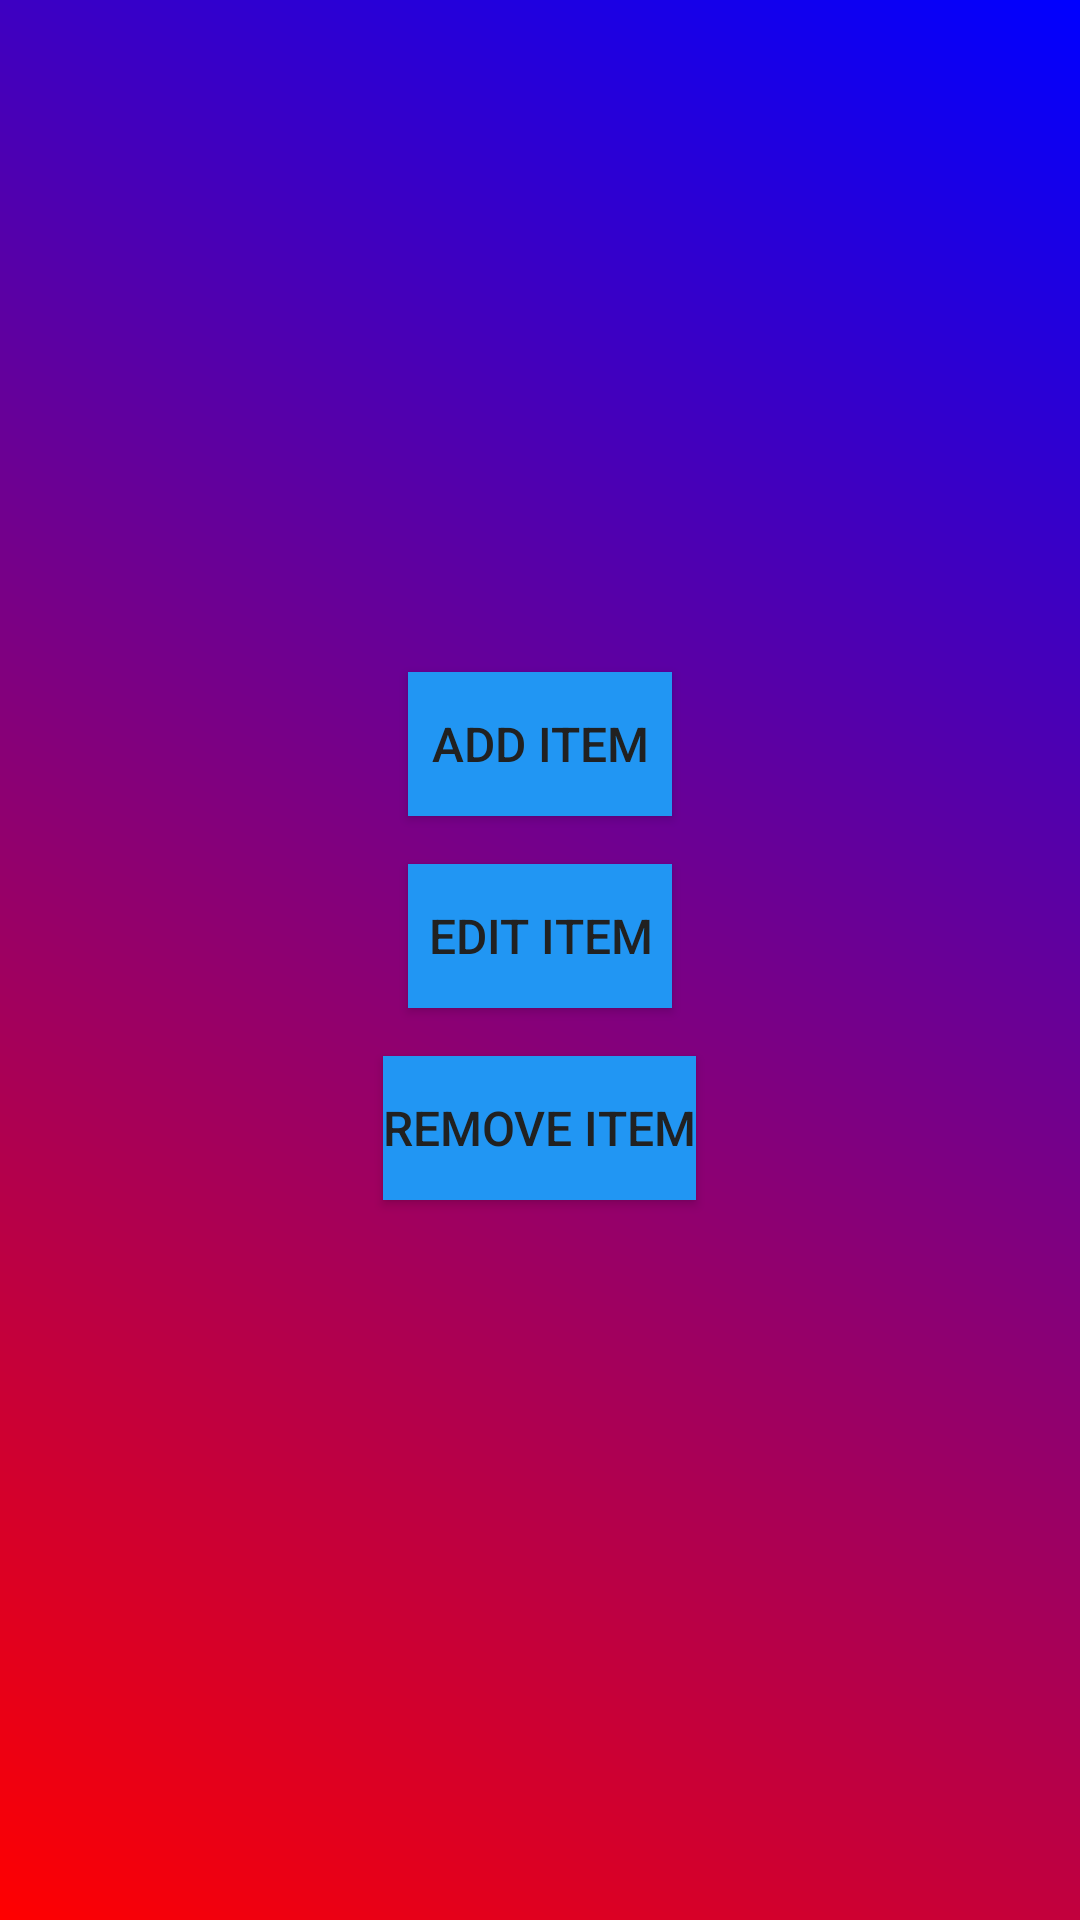

Android layout source for this screen:
<!-- AndroidManifest.xml: application theme Theme.AppCompat.Light.NoActionBar -->
<!-- res/layout/activity_manage_menu.xml -->
<?xml version="1.0" encoding="utf-8"?>
<LinearLayout xmlns:android="http://schemas.android.com/apk/res/android"
    android:layout_width="match_parent"
    android:layout_height="match_parent"
    android:orientation="vertical"
    android:gravity="center"
    android:padding="16dp"
    android:background="@drawable/layout_background">

    <Button
        android:id="@+id/btnAddItem"
        android:layout_width="wrap_content"
        android:layout_height="wrap_content"
        android:text="Add Item"
        android:textSize="16sp"
        android:textColor="@color/colorTextPrimary"
        android:background="@drawable/button_bg"
        android:layout_marginBottom="16dp" />

    <Button
        android:id="@+id/btnEditItem"
        android:layout_width="wrap_content"
        android:layout_height="wrap_content"
        android:text="Edit Item"
        android:textSize="16sp"
        android:textColor="@color/colorTextPrimary"
        android:background="@drawable/button_bg"
        android:layout_marginBottom="16dp" />

    <Button
        android:id="@+id/btnRemoveItem"
        android:layout_width="wrap_content"
        android:layout_height="wrap_content"
        android:text="Remove Item"
        android:textSize="16sp"
        android:textColor="@color/colorTextPrimary"
        android:background="@drawable/button_bg"
        android:layout_marginBottom="16dp" />

</LinearLayout>
<!-- resources referenced by this layout -->
<resources>
  <color name="colorTextPrimary">#212121</color>
  <!-- drawable button_bg (drawable) -->
  <?xml version="1.0" encoding="utf-8"?>
  <selector xmlns:android="http://schemas.android.com/apk/res/android">
      <item android:state_pressed="true" android:drawable="@color/button_pressed_color" /> 
      <item android:drawable="@color/button_default_color" /> 
  </selector>
  <!-- drawable layout_background (drawable) -->
  <shape xmlns:android="http://schemas.android.com/apk/res/android">
      <gradient
          android:startColor="#FF0000"
          android:endColor="#0000FF"
          android:angle="45" />
  </shape>
  <color name="button_pressed_color">#1976D2</color>
  <color name="button_default_color">#2196F3</color>
</resources>
